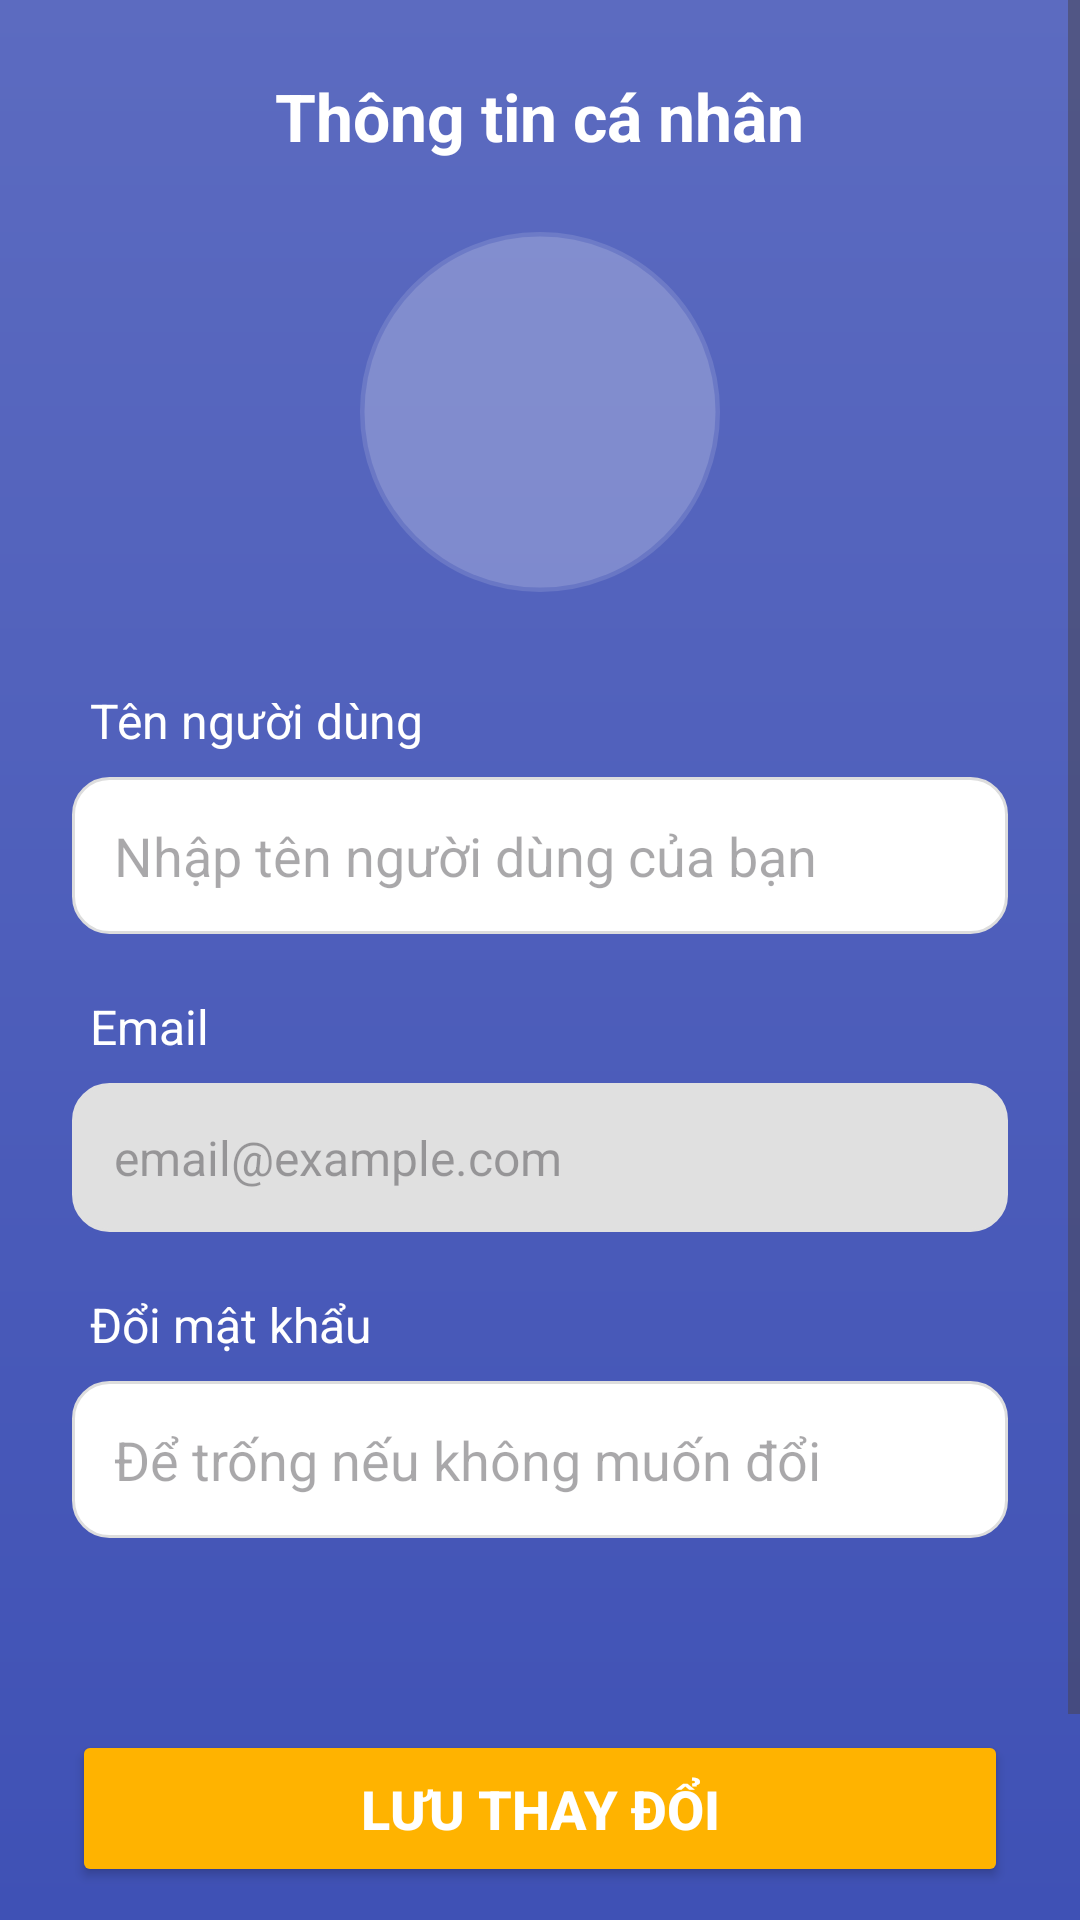

Write the Android layout XML for this screen, with the resource values it uses.
<!-- AndroidManifest.xml: application theme Theme.MQuizez -->
<!-- res/layout/activity_profile.xml -->
<?xml version="1.0" encoding="utf-8"?>
<ScrollView xmlns:android="http://schemas.android.com/apk/res/android"
    xmlns:app="http://schemas.android.com/apk/res-auto"
    android:layout_width="match_parent"
    android:layout_height="match_parent"
    android:background="@drawable/bg_gradient"
    android:fillViewport="true"
    android:clipToPadding="false">

    <LinearLayout
        android:layout_width="match_parent"
        android:layout_height="wrap_content"
        android:orientation="vertical"
        android:padding="24dp"
        android:gravity="center_horizontal">

        
        <TextView
            android:layout_width="wrap_content"
            android:layout_height="wrap_content"
            android:layout_marginBottom="24dp"
            android:text="Thông tin cá nhân"
            android:textColor="@android:color/white"
            android:textSize="22sp"
            android:textStyle="bold" />

        
        <ImageView
            android:id="@+id/imgProfile"
            android:layout_width="120dp"
            android:layout_height="120dp"
            android:src="@drawable/outline_account_circle_24"
            android:background="@drawable/logo_circle_bg"
            android:backgroundTint="#40FFFFFF"
            android:padding="20dp"
            android:layout_marginBottom="32dp"/>

        
        <TextView
            android:layout_width="match_parent"
            android:layout_height="wrap_content"
            android:text="Tên người dùng"
            android:textColor="@android:color/white"
            android:textSize="16sp"
            android:layout_marginStart="4dp"
            android:layout_marginBottom="8dp"/>

        <EditText
            android:id="@+id/edtUsername"
            android:hint="Nhập tên người dùng của bạn"
            android:inputType="textPersonName"
            android:background="@drawable/edittext_bg"
            android:padding="14dp"
            android:layout_width="match_parent"
            android:layout_height="wrap_content"
            android:layout_marginBottom="20dp" />

        
        <TextView
            android:layout_width="match_parent"
            android:layout_height="wrap_content"
            android:text="Email"
            android:textColor="@android:color/white"
            android:textSize="16sp"
            android:layout_marginStart="4dp"
            android:layout_marginBottom="8dp"/>

        
        <EditText
            android:id="@+id/edtEmail"
            android:hint="email@example.com"
            android:background="@drawable/edittext_bg"
            android:backgroundTint="#E0E0E0"
            android:textColor="@color/primaryDarkColor"
            android:padding="14dp"
            android:textSize="16sp"
            android:layout_width="match_parent"
            android:layout_height="wrap_content"
            android:layout_marginBottom="20dp"
            android:enabled="false"
            android:focusable="false" />

        
        <TextView
            android:layout_width="match_parent"
            android:layout_height="wrap_content"
            android:text="Đổi mật khẩu"
            android:textColor="@android:color/white"
            android:textSize="16sp"
            android:layout_marginStart="4dp"
            android:layout_marginBottom="8dp"/>

        <EditText
            android:id="@+id/edtPassword"
            android:hint="Để trống nếu không muốn đổi"
            android:inputType="textPassword"
            android:background="@drawable/edittext_bg"
            android:padding="14dp"
            android:layout_width="match_parent"
            android:layout_height="wrap_content"
            android:layout_marginBottom="32dp" />

        
        <Button
            android:layout_marginTop="32dp"
            android:id="@+id/btnSave"
            android:text="Lưu thay đổi"
            android:layout_width="match_parent"
            android:layout_height="wrap_content"
            android:backgroundTint="@color/accentColor"
            android:textColor="@android:color/white"
            android:textSize="18sp"
            android:padding="14dp"
            android:textStyle="bold"
            android:layout_marginBottom="16dp"/>

        
        <Button
            android:id="@+id/btnBack"
            android:text="Quay lại"
            android:layout_width="match_parent"
            android:layout_height="wrap_content"
            android:backgroundTint="#616161"
            android:textColor="@android:color/white"
            android:textSize="16sp"
            android:padding="12dp"/>

    </LinearLayout>
</ScrollView>
<!-- resources referenced by this layout -->
<resources>
  <color name="accentColor">#FFB300</color>
  <color name="primaryDarkColor">#303F9F</color>
  <!-- drawable bg_gradient (drawable) -->
  <shape xmlns:android="http://schemas.android.com/apk/res/android">
      <gradient
          android:startColor="#3F51B5"
          android:endColor="#5C6BC0"
          android:angle="90"/>
  </shape>
  <!-- drawable edittext_bg (drawable) -->
  <shape xmlns:android="http://schemas.android.com/apk/res/android" android:shape="rectangle">
      <solid android:color="@android:color/white"/>
      <stroke android:width="1dp" android:color="#DDDDDD"/>
      <corners android:radius="12dp"/>
      <padding android:left="10dp" android:right="10dp"/>
  </shape>
  <!-- drawable logo_circle_bg (drawable) -->
  <shape xmlns:android="http://schemas.android.com/apk/res/android" android:shape="oval">
      <solid android:color="#FFFFFF"/>
      <stroke android:width="3dp" android:color="#80FFFFFF"/>
      <corners android:radius="100dp"/>
  </shape>
  <style name="Theme.MQuizez" parent="Base.Theme.MQuizez" />
  <style name="Base.Theme.MQuizez" parent="Theme.Material3.DayNight.NoActionBar">
          
          
      </style>
</resources>
